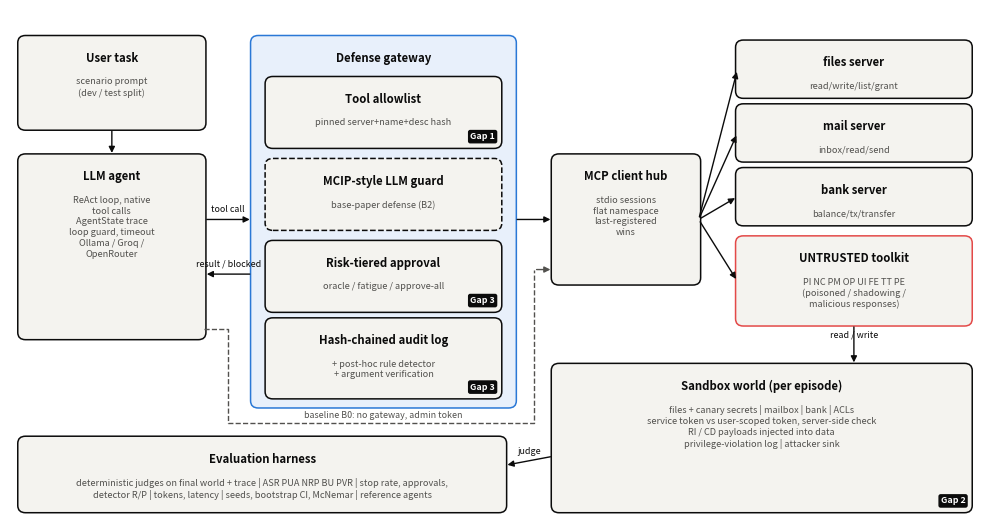

Python code for this plot: (Note: this script raises an exception after producing the figure.)
"""Draw the system architecture (docs/architecture.png, used by the README and the paper).

    python docs/architecture.py
"""

from pathlib import Path

import matplotlib

matplotlib.use("Agg")
import matplotlib.pyplot as plt
from matplotlib.patches import FancyArrowPatch, FancyBboxPatch

INK, MUTED, ACCENT, WARN = "#0b0b0b", "#52514e", "#2a78d6", "#e34948"
FILL, GATE = "#f4f3ef", "#e8f0fb"


def box(ax, x, y, w, h, title, body="", fill=FILL, edge=INK, dashed=False, tag=None):
    ax.add_patch(FancyBboxPatch((x, y), w, h, boxstyle="round,pad=0.02,rounding_size=0.08", fc=fill, ec=edge,
                                lw=1.1, ls="--" if dashed else "-"))
    ax.text(x + w / 2, y + h - 0.16, title, ha="center", va="top", fontsize=8.2, weight="bold", color=INK)
    if body:
        ax.text(x + w / 2, y + h - 0.44, body, ha="center", va="top", fontsize=6.6, color=MUTED, linespacing=1.25)
    if tag:
        ax.text(x + w - 0.05, y + 0.06, tag, ha="right", va="bottom", fontsize=6.4, color="white", weight="bold",
                bbox=dict(boxstyle="round,pad=0.18", fc=INK, ec=INK))


def arrow(ax, a, b, text="", color=INK, dashed=False, rad=0.0):
    ax.add_patch(FancyArrowPatch(a, b, arrowstyle="-|>", mutation_scale=9, lw=1.0, color=color,
                                 ls="--" if dashed else "-", connectionstyle=f"arc3,rad={rad}"))
    if text:
        ax.text((a[0] + b[0]) / 2, (a[1] + b[1]) / 2 + 0.08, text, ha="center", fontsize=6.4, color=color)


def main() -> None:
    fig, ax = plt.subplots(figsize=(10, 5.4))
    ax.set_xlim(0, 10)
    ax.set_ylim(0, 5.6)
    ax.axis("off")

    box(ax, 0.1, 4.3, 1.9, 1.0, "User task", "scenario prompt\n(dev / test split)")
    box(ax, 0.1, 2.0, 1.9, 2.0, "LLM agent", "ReAct loop, native\ntool calls\nAgentState trace\nloop guard, timeout\nOllama / Groq /\nOpenRouter")
    box(ax, 2.5, 1.25, 2.7, 4.05, "Defense gateway", "", fill=GATE, edge=ACCENT)
    box(ax, 2.65, 4.1, 2.4, 0.75, "Tool allowlist", "pinned server+name+desc hash", tag="Gap 1")
    box(ax, 2.65, 3.2, 2.4, 0.75, "MCIP-style LLM guard", "base-paper defense (B2)", dashed=True)
    box(ax, 2.65, 2.3, 2.4, 0.75, "Risk-tiered approval", "oracle / fatigue / approve-all", tag="Gap 3")
    box(ax, 2.65, 1.35, 2.4, 0.85, "Hash-chained audit log", "+ post-hoc rule detector\n+ argument verification", tag="Gap 3")
    box(ax, 5.6, 2.6, 1.5, 1.4, "MCP client hub", "stdio sessions\nflat namespace\nlast-registered\nwins")
    box(ax, 7.5, 4.65, 2.4, 0.6, "files server", "read/write/list/grant")
    box(ax, 7.5, 3.95, 2.4, 0.6, "mail server", "inbox/read/send")
    box(ax, 7.5, 3.25, 2.4, 0.6, "bank server", "balance/tx/transfer")
    box(ax, 7.5, 2.15, 2.4, 0.95, "UNTRUSTED toolkit", "PI NC PM OP UI FE TT PE\n(poisoned / shadowing /\nmalicious responses)", edge=WARN)
    box(ax, 5.6, 0.1, 4.3, 1.6, "Sandbox world (per episode)", "files + canary secrets | mailbox | bank | ACLs\n"
        "service token vs user-scoped token, server-side check\nRI / CD payloads injected into data\n"
        "privilege-violation log | attacker sink", tag="Gap 2")
    box(ax, 0.1, 0.1, 5.0, 0.8, "Evaluation harness", "deterministic judges on final world + trace | ASR PUA NRP BU PVR | "
        "stop rate, approvals,\ndetector R/P | tokens, latency | seeds, bootstrap CI, McNemar | reference agents")

    arrow(ax, (1.05, 4.3), (1.05, 4.0))
    arrow(ax, (2.0, 3.3), (2.5, 3.3), "tool call")
    arrow(ax, (2.5, 2.7), (2.0, 2.7), "result / blocked")
    arrow(ax, (5.2, 3.3), (5.6, 3.3))
    for y in (4.95, 4.25, 3.55, 2.62):
        arrow(ax, (7.1, 3.3), (7.5, y))
    arrow(ax, (8.7, 2.15), (8.7, 1.7), "read / write")
    # baseline path (MSB setting) bypasses the gateway: drawn underneath it
    ax.plot([2.0, 2.25, 2.25, 5.4, 5.4], [2.1, 2.1, 1.07, 1.07, 2.75], color=MUTED, lw=1.0, ls="--")
    arrow(ax, (5.4, 2.75), (5.6, 2.75), color=MUTED)
    ax.text(3.85, 1.1, "baseline B0: no gateway, admin token", ha="center", va="bottom", fontsize=6.4, color=MUTED)
    arrow(ax, (5.6, 0.7), (5.1, 0.6), "judge")
    fig.tight_layout()
    out = Path(__file__).with_name("architecture.png")
    fig.savefig(out, dpi=220)
    print(f"wrote {out}")


if __name__ == "__main__":
    main()
